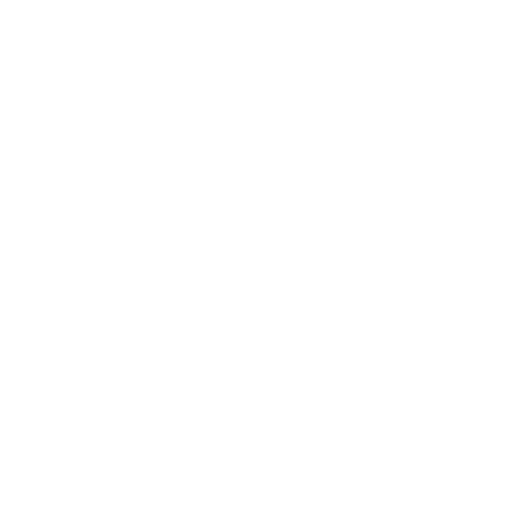
t = 0.00 s
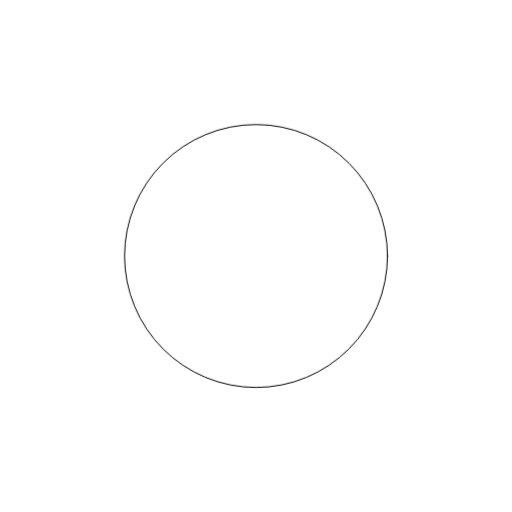
t = 1.00 s
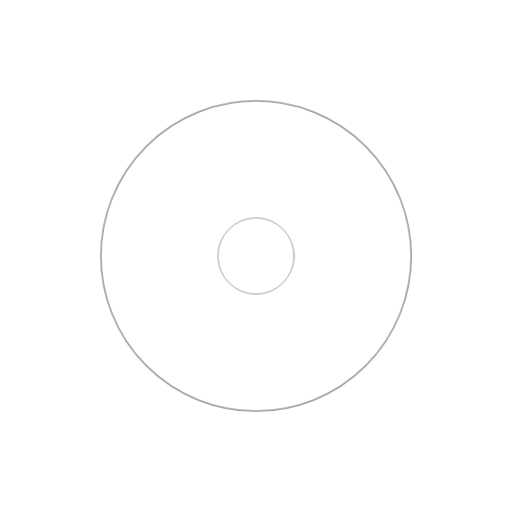
t = 1.25 s
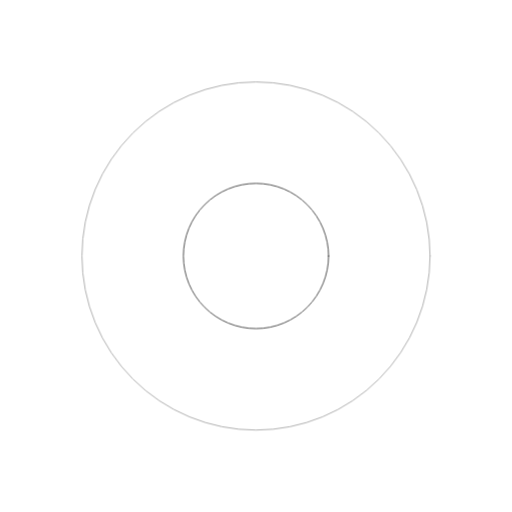
t = 1.50 s
t = 2.00 s: frame unchanged from t = 1.00 s, image omitted
t = 2.50 s: frame unchanged from t = 1.50 s, image omitted

The animated SVG that drew these frames (rendered in a browser with its animation timeline set to each time). Animation: 1 CSS @keyframes rule; one cycle of 3.00 s, repeats indefinitely.

<svg xmlns="http://www.w3.org/2000/svg" width="40" height="40" viewBox="0 0 40 40">
  <g id="circle1">
    <circle
      vector-effect="non-scaling-stroke"
      cx="20"
      cy="20"
      r="15"
      fill="none"
      stroke-width="1px"
      stroke="rgb(0,0,0)"
      stroke-linejoin="miter"
      stroke-linecap="square"
      stroke-miterlimit="3"
    />
  </g>
  <g id="circle2">
    <circle
      vector-effect="non-scaling-stroke"
      cx="20"
      cy="20"
      r="15"
      fill="none"
      stroke-width="1px"
      stroke="rgb(0,0,0)"
      stroke-linejoin="miter"
      stroke-linecap="square"
      stroke-miterlimit="3"
    />
  </g>

  <style>
    #circle1 {
      transform-origin: 20px 20px;
      animation: expand 2s infinite ease-out;
      opacity: 0;
    }
    #circle2 {
      transform-origin: 20px 20px;
      animation: expand 2s infinite ease-out;
      animation-delay: 1s;
      opacity: 0;
    }
    #circle3 {
      animation: pulse 1s infinite ease-out;
    }

    @keyframes expand {
      0% {
        transform: scale(0);
        opacity: 0;
      }
      50% {
        opacity: 1;
      }
      100% {
        transform: scale(1);
        opacity: 0;
      }
    }
  </style>
</svg>
